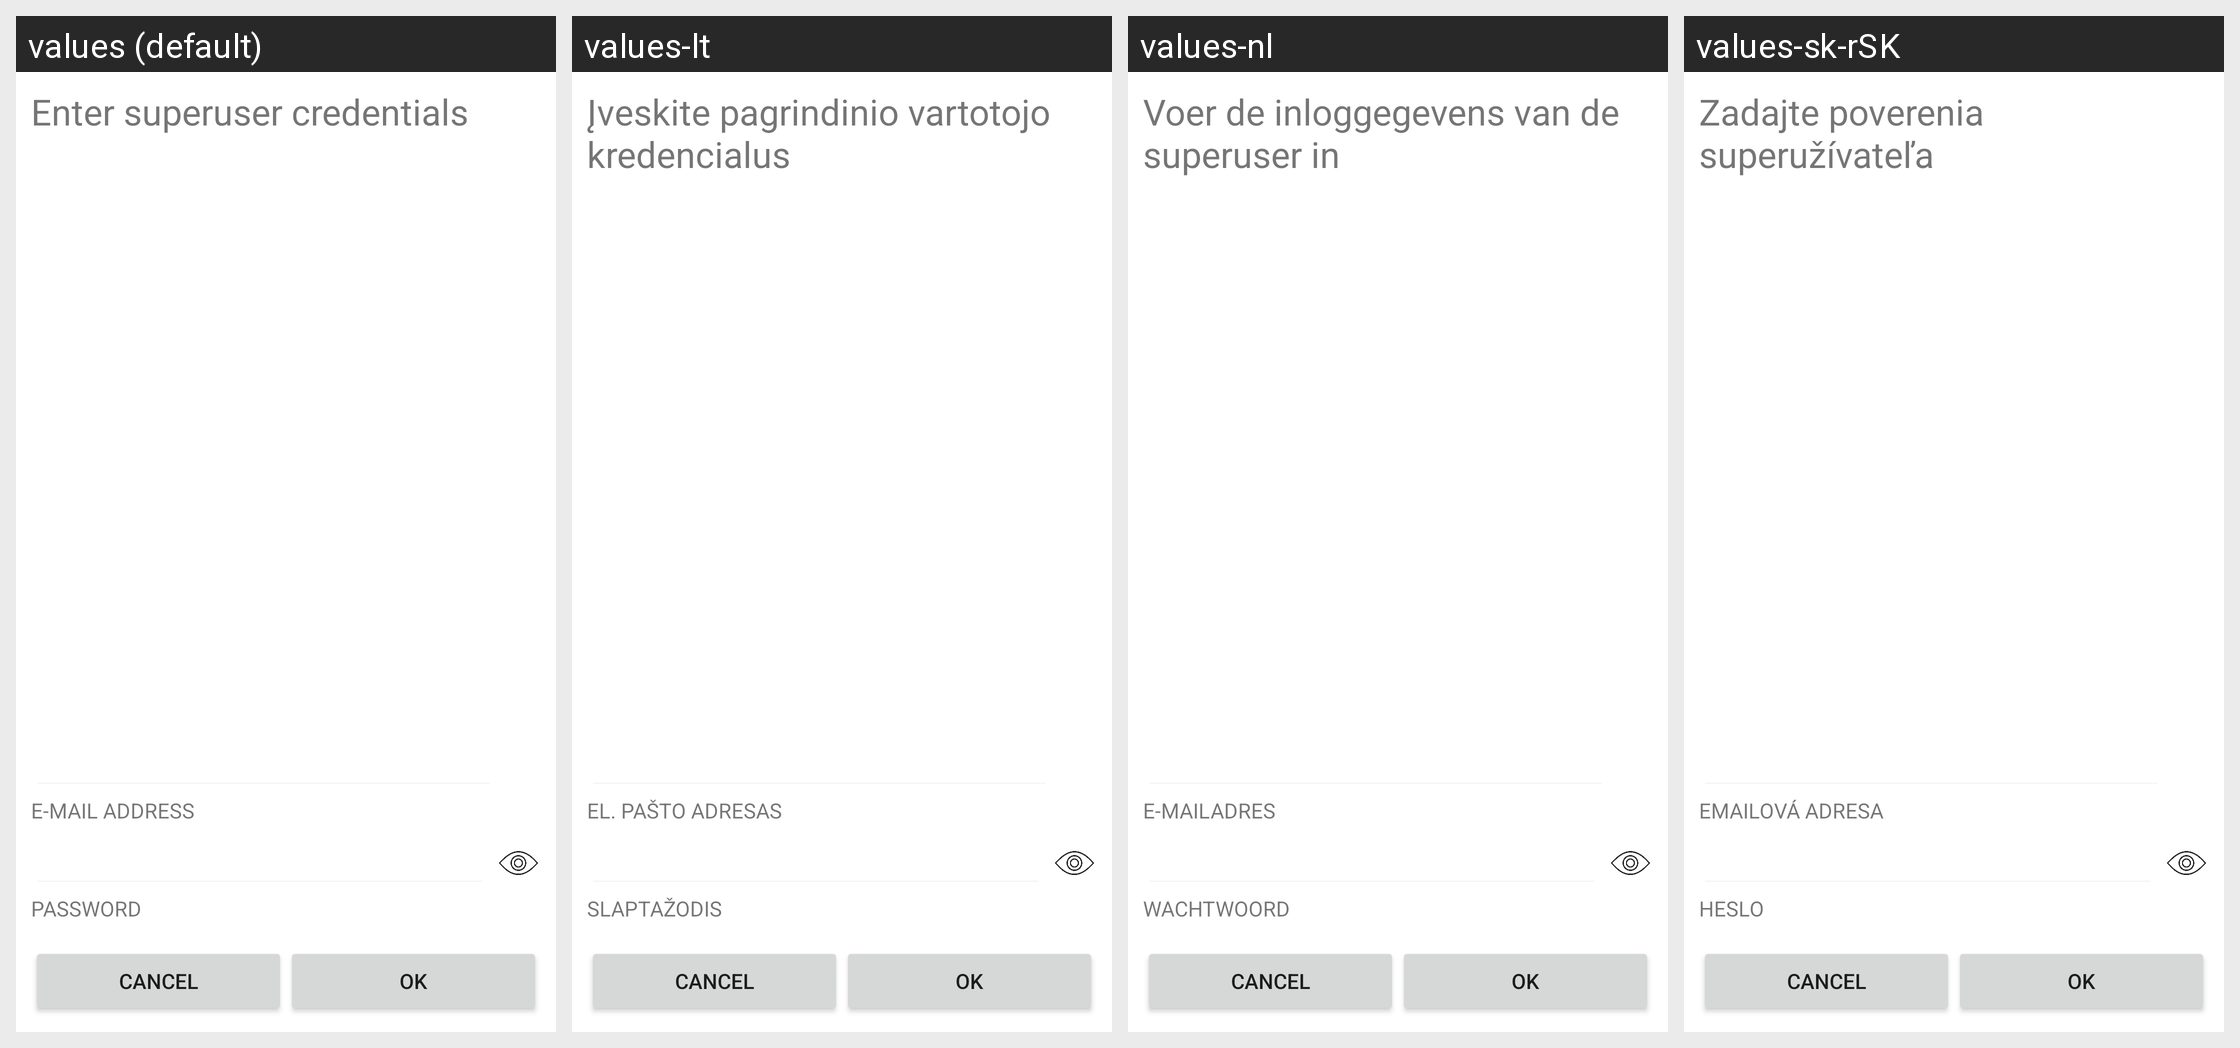

The Android screen above is rendered under several locales of the same app. Produce the string resources it draws, with the default and per-locale values.
Android screen res/layout/superuser_auth_dialog.xml rendered under 4 locales, left to right: values (default), values-lt, values-nl, values-sk-rSK. Device: Nexus 5 (rendered at 1080×1920; each locale shown at half size, 540×960, under a caption strip naming it); theme AppTheme.Light.
Other locales in the repository, not shown: values-az, values-cs, values-de, values-el, values-es, values-fr, values-hu, values-it, values-nb, values-no, values-pl, values-pt, values-ro, values-ru, values-sl, values-uk.
Strings drawn on this screen, with the default value and each locale's value (text and hints the layout hard-codes, and strings that could not be matched under every locale, appear in the picture but are not listed):

enter_superuser_credentials
  values: Enter superuser credentials
  values-lt: Įveskite pagrindinio vartotojo kredencialus
  values-nl: Voer de inloggegevens van de superuser in
  values-sk-rSK: Zadajte poverenia superužívateľa

email
  values: E-MAIL ADDRESS
  values-lt: EL. PAŠTO ADRESAS
  values-nl: E-MAILADRES
  values-sk-rSK: EMAILOVÁ ADRESA

password
  values: PASSWORD
  values-lt: SLAPTAŽODIS
  values-nl: WACHTWOORD
  values-sk-rSK: HESLO
